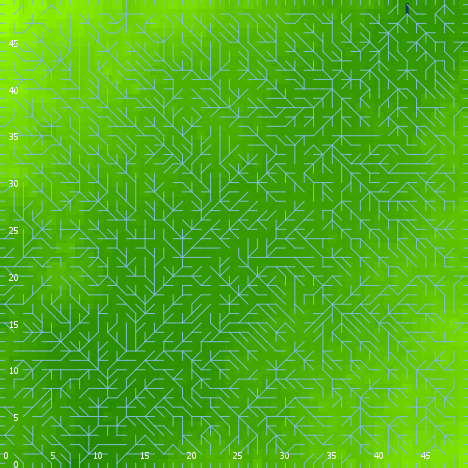

Data behind this chart, as committed beside it:
export-world data (NetLogo 6.0.4)
land_05_withInitialEcologicalCommunity.n…
06/24/2020 22:35:55:339 +0100
RANDOM STATE
0 0 -1727483681 361 0.9979389066966138 f…
GLOBALS
min-pxcor, max-pxcor, min-pycor, max-pycor, perspective, subject, nextIndex, directed-links, ticks, display-mode, ecol_brushfrequencyinflection, ecol_brushfrequencyrate, ecol_grassfrequencyinflection, ecol_grassfrequencyrate, ecol_woodfrequencyinflection, ecol_woodfrequencyrate, elevationdistribution, elev_algorithm-style, elev_featureanglerange, elev_inversioniterations, elev_noise, elev_numdepressions, elev_numprotuberances, elev_numranges
0, 49, 0, 49, 0, nobody, 2600, "UNDIRECTED", -1, "elevation (m)", 10.44, 0.09374, 4.293, 0.132, 14.78, 0.02948, [21.60271841084393 19.774602310235398 21…, "C#", 27.77, 0.5311, 2.129, 7, 3, 86
TURTLES
who, color, heading, xcor, ycor, shape, label, label-color, breed, hidden?, size, pen-size, pen-mode, numpoints
0, 65, 197, 24, 11, "default", "", 9.9, {breed flowholders}, true, 1, 1, "up", 
1, 105, 268, 1, 27, "default", "", 9.9, {breed flowholders}, true, 1, 1, "up", 
2, 105, 273, 31, 10, "default", "", 9.9, {breed flowholders}, true, 1, 1, "up", 
3, 75, 290, 28, 21, "default", "", 9.9, {breed flowholders}, true, 1, 1, "up", 
4, 95, 268, 19, 44, "default", "", 9.9, {breed flowholders}, true, 1, 1, "up", 
5, 97, 270, 0, 35, "line half", "", 9.9, {breed flowholders}, false, 1, 1, "up", 
6, 85, 4, 17, 31, "default", "", 9.9, {breed flowholders}, true, 1, 1, "up", 
7, 5, 242, 23, 37, "default", "", 9.9, {breed flowholders}, true, 1, 1, "up", 
8, 15, 298, 41, 48, "default", "", 9.9, {breed flowholders}, true, 1, 1, "up", 
9, 125, 254, 14, 25, "default", "", 9.9, {breed flowholders}, true, 1, 1, "up", 
10, 125, 168, 17, 41, "default", "", 9.9, {breed flowholders}, true, 1, 1, "up", 
11, 95, 58, 14, 45, "default", "", 9.9, {breed flowholders}, true, 1, 1, "up", 
12, 105, 79, 40, 46, "default", "", 9.9, {breed flowholders}, true, 1, 1, "up", 
13, 65, 99, 13, 36, "default", "", 9.9, {breed flowholders}, true, 1, 1, "up", 
14, 65, 226, 34, 44, "default", "", 9.9, {breed flowholders}, true, 1, 1, "up", 
15, 105, 322, 20, 30, "default", "", 9.9, {breed flowholders}, true, 1, 1, "up", 
16, 85, 231, 1, 17, "default", "", 9.9, {breed flowholders}, true, 1, 1, "up", 
17, 125, 159, 46, 48, "default", "", 9.9, {breed flowholders}, true, 1, 1, "up", 
18, 85, 87, 48, 30, "default", "", 9.9, {breed flowholders}, true, 1, 1, "up", 
19, 115, 20, 26, 13, "default", "", 9.9, {breed flowholders}, true, 1, 1, "up", 
20, 35, 43, 6, 32, "default", "", 9.9, {breed flowholders}, true, 1, 1, "up", 
21, 75, 21, 44, 4, "default", "", 9.9, {breed flowholders}, true, 1, 1, "up", 
22, 75, 1, 9, 3, "default", "", 9.9, {breed flowholders}, true, 1, 1, "up", 
23, 55, 294, 34, 9, "default", "", 9.9, {breed flowholders}, true, 1, 1, "up", 
24, 15, 276, 4, 4, "default", "", 9.9, {breed flowholders}, true, 1, 1, "up", 
25, 97, 0, 25, 49, "line half", "", 9.9, {breed flowholders}, false, 1, 1, "up", 
26, 35, 212, 22, 17, "default", "", 9.9, {breed flowholders}, true, 1, 1, "up", 
27, 65, 237, 22, 9, "default", "", 9.9, {breed flowholders}, true, 1, 1, "up", 
28, 45, 341, 18, 2, "default", "", 9.9, {breed flowholders}, true, 1, 1, "up", 
29, 105, 22, 44, 39, "default", "", 9.9, {breed flowholders}, true, 1, 1, "up", 
30, 45, 7, 48, 46, "default", "", 9.9, {breed flowholders}, true, 1, 1, "up", 
31, 105, 124, 8, 43, "default", "", 9.9, {breed flowholders}, true, 1, 1, "up", 
32, 97, 180, 21, 0, "line half", "", 9.9, {breed flowholders}, false, 1, 1, "up", 
33, 35, 317, 6, 42, "default", "", 9.9, {breed flowholders}, true, 1, 1, "up", 
34, 97, 270, 0, 8, "line half", "", 9.9, {breed flowholders}, false, 1, 1, "up", 
35, 5, 13, 1, 28, "default", "", 9.9, {breed flowholders}, true, 1, 1, "up", 
36, 97, 90, 49, 12, "line half", "", 9.9, {breed flowholders}, false, 1, 1, "up", 
37, 135, 36, 2, 22, "default", "", 9.9, {breed flowholders}, true, 1, 1, "up", 
38, 75, 280, 7, 47, "default", "", 9.9, {breed flowholders}, true, 1, 1, "up", 
39, 55, 55, 46, 6, "default", "", 9.9, {breed flowholders}, true, 1, 1, "up", 
40, 105, 295, 18, 42, "default", "", 9.9, {breed flowholders}, true, 1, 1, "up", 
41, 95, 235, 12, 13, "default", "", 9.9, {breed flowholders}, true, 1, 1, "up", 
42, 65, 15, 48, 12, "default", "", 9.9, {breed flowholders}, true, 1, 1, "up", 
43, 35, 351, 15, 44, "default", "", 9.9, {breed flowholders}, true, 1, 1, "up", 
44, 5, 210, 12, 8, "default", "", 9.9, {breed flowholders}, true, 1, 1, "up", 
45, 115, 98, 39, 12, "default", "", 9.9, {breed flowholders}, true, 1, 1, "up", 
46, 75, 42, 41, 17, "default", "", 9.9, {breed flowholders}, true, 1, 1, "up", 
47, 115, 309, 3, 29, "default", "", 9.9, {breed flowholders}, true, 1, 1, "up", 
48, 105, 241, 15, 5, "default", "", 9.9, {breed flowholders}, true, 1, 1, "up", 
49, 15, 257, 48, 42, "default", "", 9.9, {breed flowholders}, true, 1, 1, "up", 
50, 25, 56, 38, 39, "default", "", 9.9, {breed flowholders}, true, 1, 1, "up", 
... 10,686 more rows
